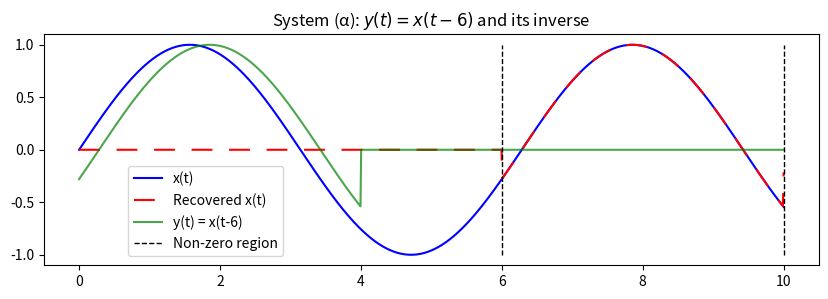
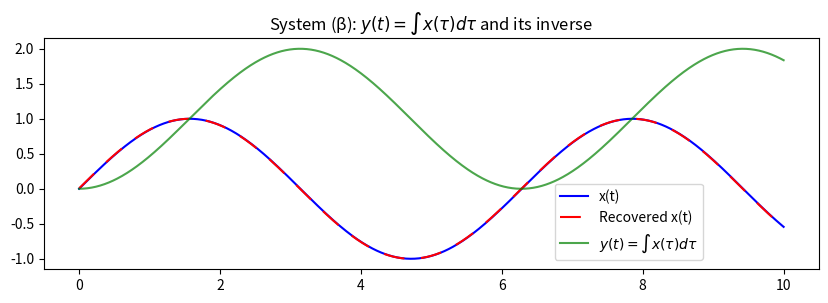
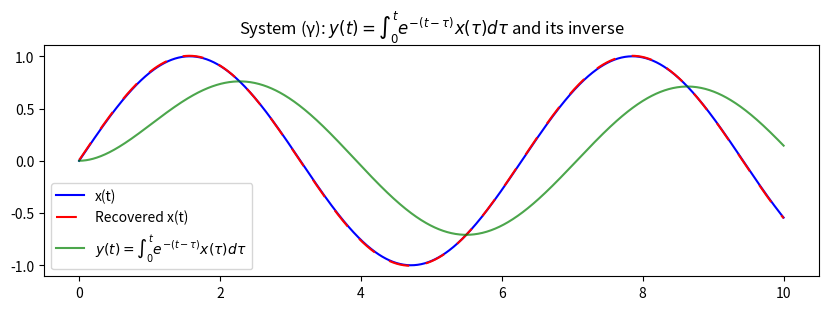

Write the Python code that produced these figures, in order.
import numpy as np
import matplotlib.pyplot as plt

t = np.linspace(0, 10, 1000)
dt = t[1] - t[0]

x = np.sin(t)

# ------------------------
# (α) Time delay
# ------------------------
delay = 6
y_a = np.interp(t, t - delay, x, left=0, right=0)
x_rec_a = np.interp(t, t + delay, y_a, left=0, right=0)

plt.figure(figsize=(10,3))
plt.plot(t, x, color='blue', linewidth=1.5, label='x(t)')
plt.plot(t, x_rec_a, color='red', linestyle=(0,(10,8)), linewidth=1.5, label='Recovered x(t)')
plt.plot(t, y_a, color='green', alpha=0.7, label='y(t) = x(t-6)')

# Διακεκομμένες μαύρες γραμμές για το μη μηδενικό μέρος
plt.vlines([delay, 10], ymin=-1, ymax=1, colors='black', linestyles='dashed', linewidth=1, label='Non-zero region')

plt.title(r'System (α): $y(t) = x(t-6)$ and its inverse')
plt.legend(loc='lower left', bbox_to_anchor=(0.1, 0.01))
plt.show()

# ------------------------
# (β) Integrator
# ------------------------
y_b = np.cumsum(x)*dt
x_rec_b = np.gradient(y_b, dt)

plt.figure(figsize=(10,3))
plt.plot(t, x, color='blue', linewidth=1.5, label='x(t)')
plt.plot(t, x_rec_b, color='red', linestyle=(0,(10,8)), linewidth=1.5, label='Recovered x(t)')
plt.plot(t, y_b, color='green', alpha=0.7, label=r'$y(t) = \int x(\tau) d\tau$')

plt.title(r'System (β): $y(t) = \int x(\tau)d\tau$ and its inverse')
plt.legend(loc='lower left', bbox_to_anchor=(0.65, 0.01))
plt.show()

# ------------------------
# (γ) Exponential kernel
# ------------------------
h = np.exp(-t)
y_c = np.convolve(x, h)[:len(t)]*dt
x_rec_c = np.gradient(y_c, dt) + y_c

plt.figure(figsize=(10,3))
plt.plot(t, x, color='blue', linewidth=1.5, label='x(t)')
plt.plot(t, x_rec_c, color='red', linestyle=(0,(10,8)), linewidth=1.5, label='Recovered x(t)')
plt.plot(t, y_c, color='green', alpha=0.7, label=r'$y(t) = \int_0^t e^{-(t-\tau)} x(\tau)d\tau$')

plt.title(r'System (γ): $y(t) = \int_0^t e^{-(t-\tau)} x(\tau)d\tau$ and its inverse')
plt.legend()
plt.show()
